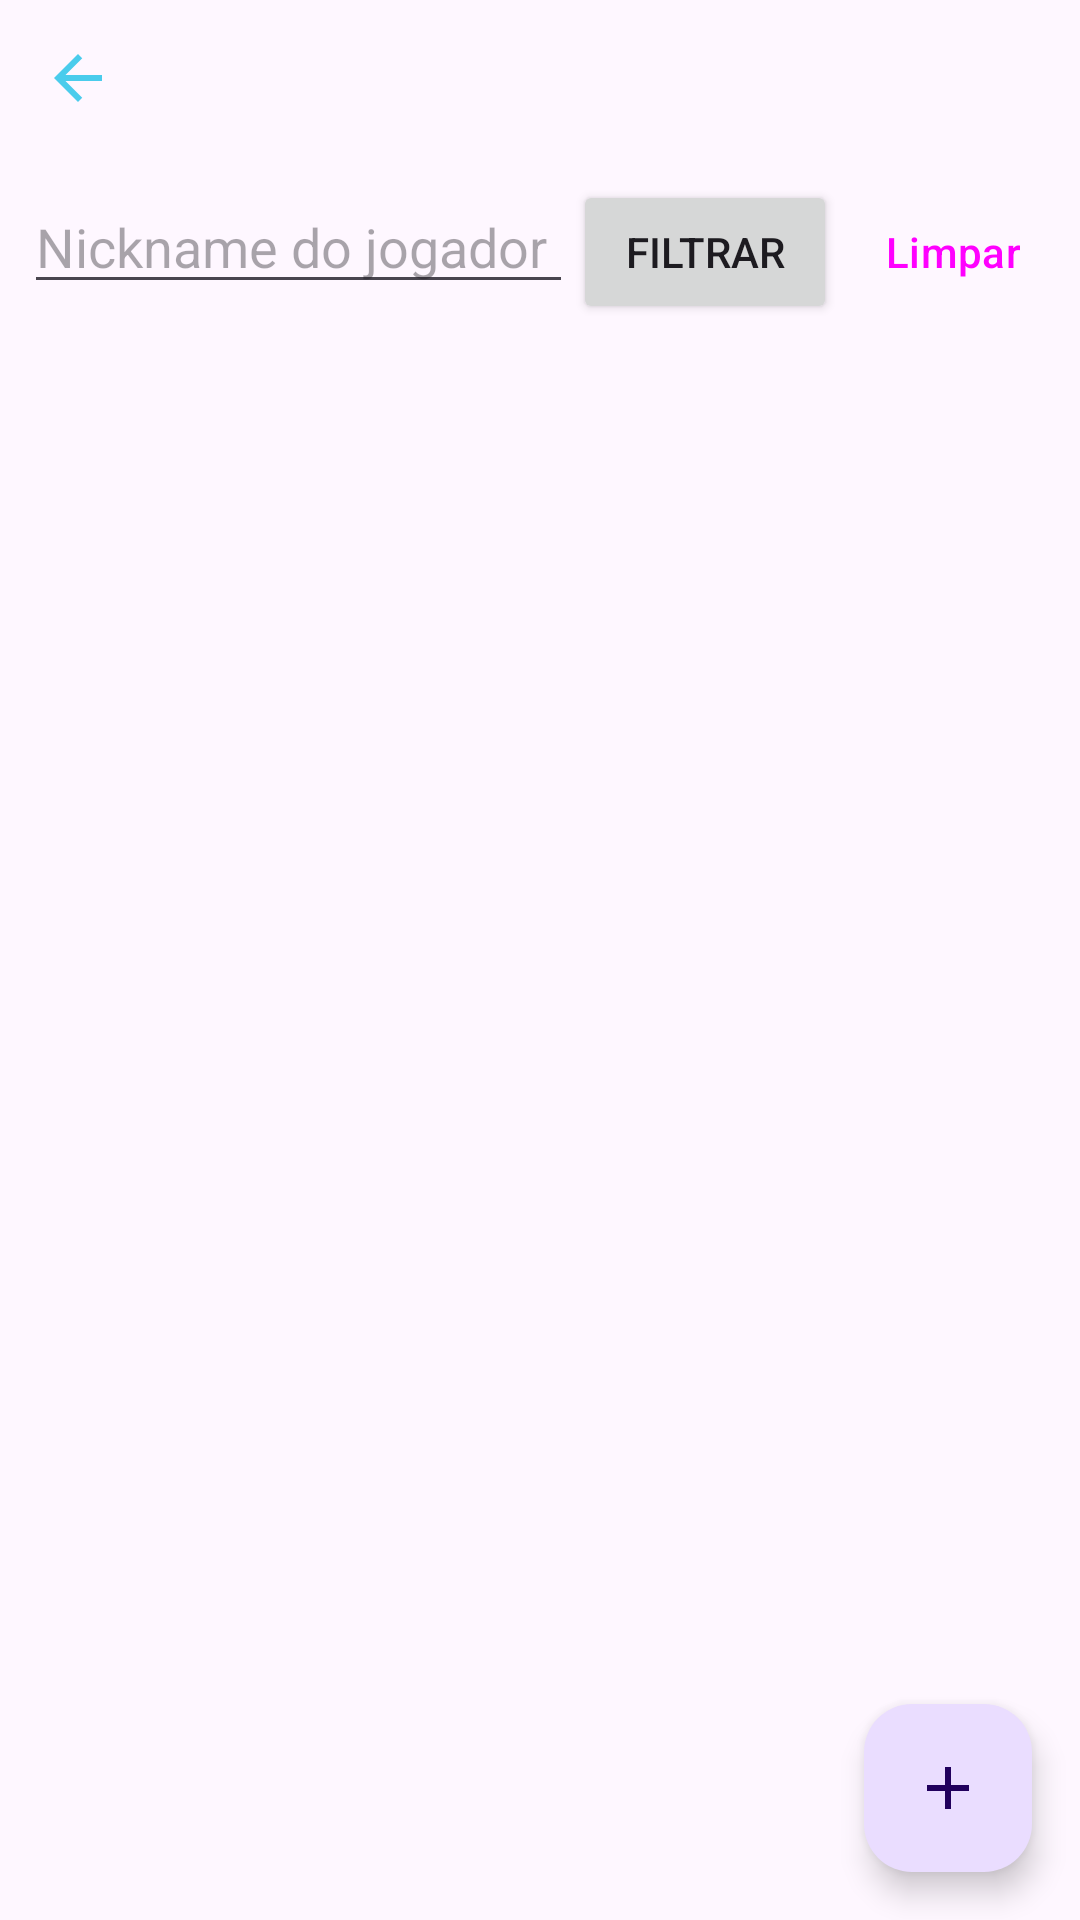

Layout XML and referenced resources for this Android screen:
<!-- AndroidManifest.xml: application theme Theme.AtividadeAvaliativa2ProgMobile -->
<!-- res/layout/activity_lista_partidas.xml -->
<?xml version="1.0" encoding="utf-8"?>
<androidx.coordinatorlayout.widget.CoordinatorLayout xmlns:android="http://schemas.android.com/apk/res/android"
    xmlns:app="http://schemas.android.com/apk/res-auto"
    xmlns:tools="http://schemas.android.com/tools"
    android:layout_width="match_parent"
    android:layout_height="match_parent"
    tools:context=".ui.activity.ListaPartidasActivity">

    <LinearLayout
        android:layout_width="match_parent"
        android:layout_height="match_parent"
        android:orientation="vertical">

        <ImageButton
            android:id="@+id/botaoVoltarMainPartidas"
            android:layout_width="wrap_content"
            android:layout_height="wrap_content"
            android:layout_gravity="start"
            android:layout_margin="14dp"
            android:background="?attr/selectableItemBackgroundBorderless"
            android:contentDescription="Voltar ao Menu Principal"
            android:src="@drawable/ic_arrow_back" />

        <LinearLayout
            android:layout_width="match_parent"
            android:layout_height="wrap_content"
            android:orientation="horizontal"
            android:padding="8dp">

            <EditText
                android:id="@+id/editTextFiltroNickname"
                android:layout_width="0dp"
                android:layout_height="wrap_content"
                android:layout_weight="1"
                android:hint="Nickname do jogador"
                android:inputType="text"
                android:maxLines="1"/>

            <Button
                android:id="@+id/botaoFiltrarPartidas"
                android:layout_width="wrap_content"
                android:layout_height="wrap_content"
                android:text="Filtrar" />
            <Button
                android:id="@+id/botaoLimparFiltroPartidas"
                android:layout_width="wrap_content"
                android:layout_height="wrap_content"
                android:layout_marginStart="4dp"
                android:text="Limpar"
                style="?android:attr/buttonBarButtonStyle" />

        </LinearLayout>


        <ListView
            android:id="@+id/listViewPartidas"
            android:layout_width="match_parent"
            android:layout_height="match_parent"
            android:padding="8dp"
            android:clipToPadding="false"/>
    </LinearLayout>

    <com.google.android.material.floatingactionbutton.FloatingActionButton
        android:id="@+id/fabAdicionarPartida"
        android:layout_width="wrap_content"
        android:layout_height="wrap_content"
        android:layout_gravity="bottom|end"
        android:layout_margin="16dp"
        android:clickable="true"
        android:focusable="true"
        app:srcCompat="@drawable/ic_add" /> </androidx.coordinatorlayout.widget.CoordinatorLayout>
<!-- resources referenced by this layout -->
<resources>
  <!-- drawable ic_add (drawable) -->
  <vector xmlns:android="http://schemas.android.com/apk/res/android" android:height="24dp" android:tint="#4ACCEC" android:viewportHeight="24" android:viewportWidth="24" android:width="24dp">
        
      <path android:fillColor="@android:color/white" android:pathData="M19,13h-6v6h-2v-6H5v-2h6V5h2v6h6v2z"/>
      
  </vector>
  <!-- drawable ic_arrow_back (drawable) -->
  <vector xmlns:android="http://schemas.android.com/apk/res/android" android:autoMirrored="true" android:height="24dp" android:tint="#4ACCEC" android:viewportHeight="24" android:viewportWidth="24" android:width="24dp">
        
      <path android:fillColor="@android:color/white" android:pathData="M20,11H7.83l5.59,-5.59L12,4l-8,8 8,8 1.41,-1.41L7.83,13H20v-2z"/>
      
  </vector>
  <style name="Theme.AtividadeAvaliativa2ProgMobile" parent="Base.Theme.AtividadeAvaliativa2ProgMobile" />
  <style name="Base.Theme.AtividadeAvaliativa2ProgMobile" parent="Theme.Material3.DayNight.NoActionBar">
          
          
      </style>
</resources>
